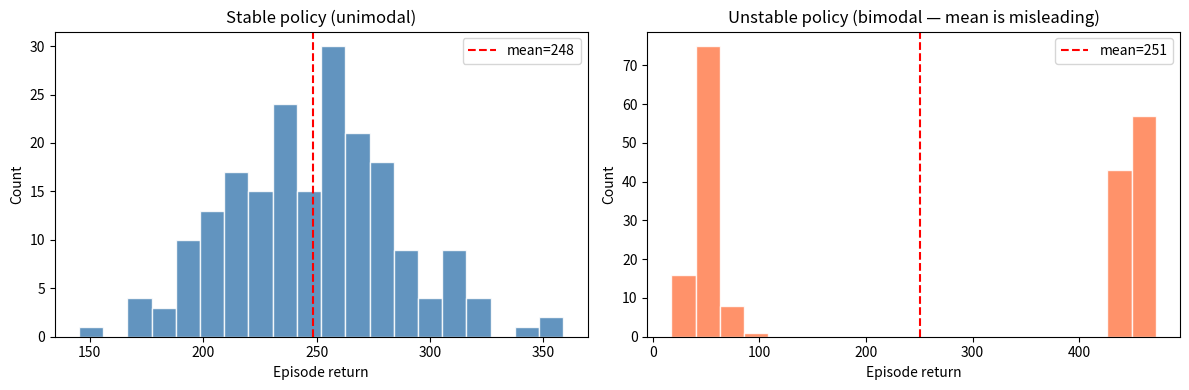
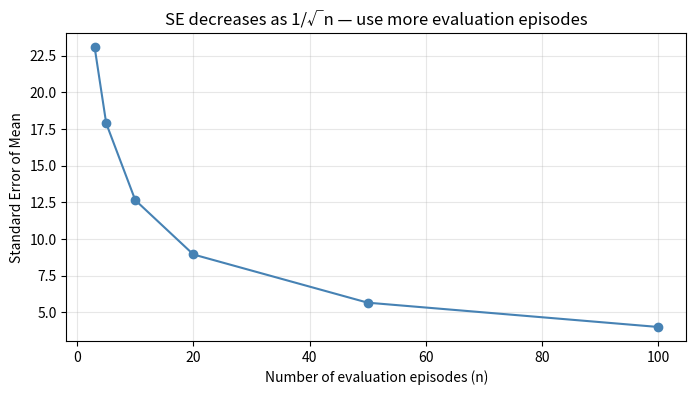
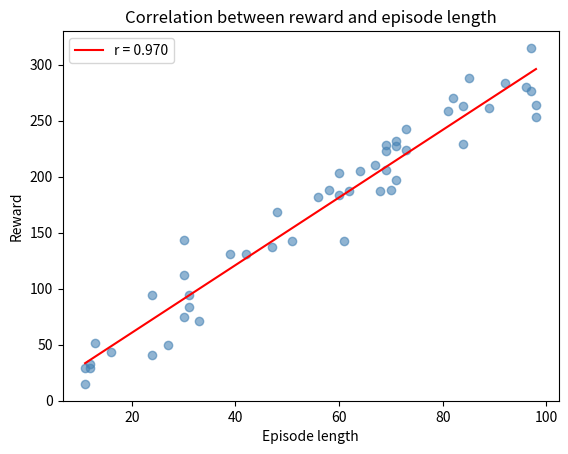
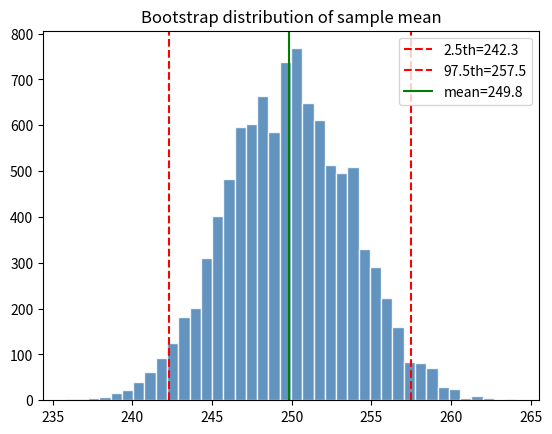

Python code for these plots, in order:
import numpy as np
import matplotlib.pyplot as plt


# Episode returns from 20 evaluation runs
np.random.seed(42)
episode_returns = np.random.normal(loc=250, scale=40, size=20)

mean = np.mean(episode_returns)
std = np.std(episode_returns, ddof=1)  # unbiased (n-1)
n = len(episode_returns)
se = std / np.sqrt(n)

print(f'n = {n}')
print(f'Mean:   {mean:.2f}')
print(f'Std:    {std:.2f}')
print(f'SE:     {se:.2f}')
print(f'Report: {mean:.1f} ± {se:.2f} (SE)')


np.random.seed(42)
n_episodes = 200
returns_normal = np.random.normal(250, 40, n_episodes)

# Bimodal distribution (unstable policy)
returns_bimodal = np.concatenate([
    np.random.normal(50, 10, n_episodes // 2),
    np.random.normal(450, 10, n_episodes // 2)
])

fig, axes = plt.subplots(1, 2, figsize=(12, 4))
axes[0].hist(returns_normal, bins=20, color='steelblue', edgecolor='white', alpha=0.85)
axes[0].axvline(returns_normal.mean(), color='red', linestyle='--', label=f'mean={returns_normal.mean():.0f}')
axes[0].set_title('Stable policy (unimodal)'); axes[0].legend()

axes[1].hist(returns_bimodal, bins=20, color='coral', edgecolor='white', alpha=0.85)
axes[1].axvline(returns_bimodal.mean(), color='red', linestyle='--', label=f'mean={returns_bimodal.mean():.0f}')
axes[1].set_title('Unstable policy (bimodal — mean is misleading)'); axes[1].legend()

for ax in axes:
    ax.set_xlabel('Episode return'); ax.set_ylabel('Count')
plt.tight_layout(); plt.show()


true_mean = 250
true_std = 40
np.random.seed(42)

n_values = [3, 5, 10, 20, 50, 100]
se_values = [true_std / np.sqrt(n) for n in n_values]

plt.figure(figsize=(8, 4))
plt.plot(n_values, se_values, 'o-', color='steelblue')
plt.xlabel('Number of evaluation episodes (n)')
plt.ylabel('Standard Error of Mean')
plt.title('SE decreases as 1/√n — use more evaluation episodes')
plt.grid(alpha=0.3); plt.show()

for n, se in zip(n_values, se_values):
    print(f'n={n:3d}: SE = {se:.2f}')


np.random.seed(42)
n = 50
lengths = np.random.randint(10, 100, n)
# Positive correlation: longer episodes → higher rewards
rewards = 3 * lengths + np.random.randn(n) * 20

r = np.corrcoef(lengths, rewards)[0, 1]

print(f'Pearson r = {r:.4f}')
plt.scatter(lengths, rewards, alpha=0.6, color='steelblue')
m, b = np.polyfit(lengths, rewards, 1)
x_line = np.linspace(lengths.min(), lengths.max(), 100)
plt.plot(x_line, m * x_line + b, 'r-', label=f'r = {r:.3f}')
plt.xlabel('Episode length'); plt.ylabel('Reward')
plt.title('Correlation between reward and episode length')
plt.legend(); plt.show()


np.random.seed(42)
samples = np.array([230, 245, 255, 240, 270, 235, 260, 250, 265, 248])
n_boot = 10000

boot_means = np.array([
    np.mean(np.random.choice(samples, size=len(samples), replace=True))
    for _ in range(n_boot)
])

ci_lower = np.percentile(boot_means, 2.5)
ci_upper = np.percentile(boot_means, 97.5)

print(f'Sample mean: {np.mean(samples):.1f}')
print(f'Bootstrap 95% CI: [{ci_lower:.1f}, {ci_upper:.1f}]')

plt.hist(boot_means, bins=40, color='steelblue', edgecolor='white', alpha=0.85)
plt.axvline(ci_lower, color='red', linestyle='--', label=f'2.5th={ci_lower:.1f}')
plt.axvline(ci_upper, color='red', linestyle='--', label=f'97.5th={ci_upper:.1f}')
plt.axvline(np.mean(samples), color='green', label=f'mean={np.mean(samples):.1f}')
plt.title('Bootstrap distribution of sample mean'); plt.legend(); plt.show()
